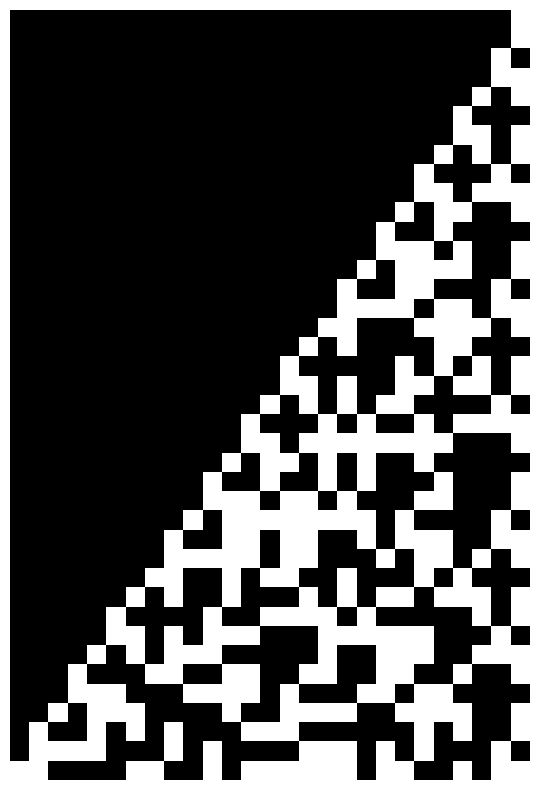

Write the Python code that produced this figure.
from itertools import groupby
import matplotlib.pyplot as plt
import numpy as np

def fibonacci(n):
    fib = [1, 1]
    for _ in range(2, n):
        fib.append(fib[-1] + fib[-2])
    return fib

def czy_pierwsza(n):
    if n < 2:
        return False
    for i in range(2, int(n ** 0.5) + 1):
        if n % i == 0:
            return False
    return True

def zadanie_67_1(fib):
    return [fib[9], fib[19], fib[29], fib[39]]

def zadanie_67_2(fib):
    return [x for x in fib[:40] if czy_pierwsza(x)]

def zadanie_67_3(fib):
    bin_fib = [bin(x)[2:] for x in fib[:40]]
    max_len = len(bin_fib[-1])
    bin_fib = [b.zfill(max_len) for b in bin_fib]
    
    plt.figure(figsize=(10, 10))
    img = np.array([[1 if char == '1' else 0 for char in row] for row in bin_fib])
    plt.imshow(img, cmap='gray', interpolation='nearest')
    plt.axis('off')
    plt.savefig("fraktal.png")
    plt.close()
    
    return bin_fib

def zadanie_67_4(bin_fib):
    return [b for b in bin_fib if b.count('1') == 6]

fib = fibonacci(40)
wynik_67_1 = zadanie_67_1(fib)
wynik_67_2 = zadanie_67_2(fib)
bin_fib = zadanie_67_3(fib)
wynik_67_4 = zadanie_67_4(bin_fib)

with open("wyniki.txt", "w") as f:
    f.write("67.1:\n")
    for liczba in wynik_67_1:
        f.write(f"{liczba}\n")
    
    f.write("67.2:\n")
    for liczba in wynik_67_2:
        f.write(f"{liczba}\n")
    
    f.write("67.3:\n")
    for b in bin_fib:
        f.write(f"{b}\n")
    
    f.write("67.4:\n")
    for b in wynik_67_4:
        f.write(f"{b}\n")
